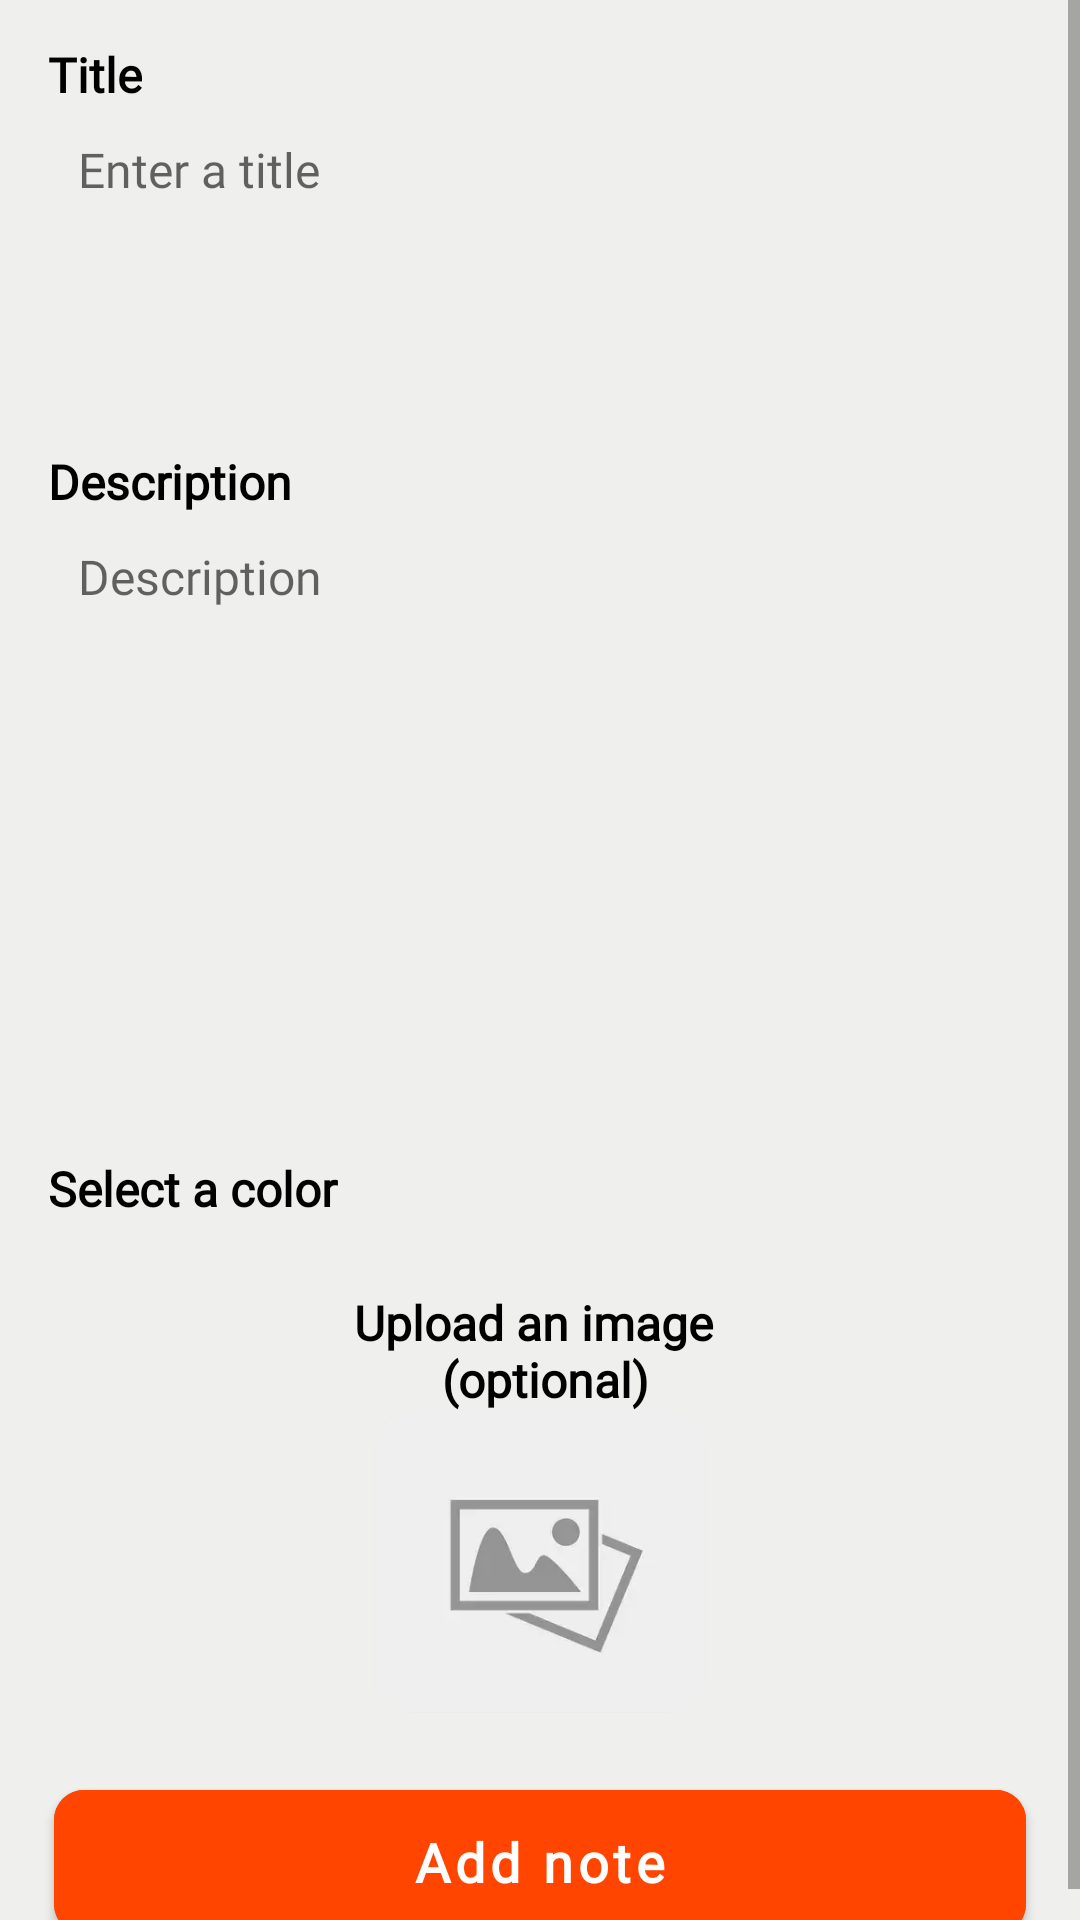

Reconstruct the res/layout file that produces this screen, plus the resources it refers to.
<!-- AndroidManifest.xml: application theme Theme.Notesapp -->
<!-- res/layout/fragment_add_note.xml -->
<?xml version="1.0" encoding="utf-8"?>
<ScrollView xmlns:android="http://schemas.android.com/apk/res/android"
    xmlns:app="http://schemas.android.com/apk/res-auto"
    xmlns:tools="http://schemas.android.com/tools"
    android:layout_width="match_parent"
    android:layout_height="match_parent"
    android:background="@color/gray_white"
    android:orientation="vertical"
    tools:context="android.dev.kalmurzaeff.neonote.ui.add.AddNoteFragment">

    <LinearLayout
        android:layout_width="match_parent"
        android:layout_height="wrap_content"
        android:orientation="vertical">

        <TextView
            android:id="@+id/title_txt"
            android:layout_width="wrap_content"
            android:layout_height="wrap_content"
            android:layout_marginStart="16dp"
            android:layout_marginTop="14dp"
            android:fontFamily="@font/poppins_medium"
            android:text="@string/title_txt"
            android:textColor="@color/black"
            android:textSize="16sp"
            android:textStyle="bold" />


        <EditText
            android:id="@+id/title_edt"
            android:layout_width="match_parent"
            android:layout_height="100dp"
            android:layout_marginHorizontal="16dp"
            android:background="@drawable/edit_text_background"
            android:elevation="3dp"
            android:ellipsize="end"
            android:fontFamily="@font/poppins_medium"
            android:gravity="start"
            android:hint="@string/title_edt"
            android:importantForAutofill="no"
            android:inputType="textMultiLine"
            android:maxLines="3"
            android:padding="10dp"
            android:textColor="@color/black"
            android:textSize="16sp"
            tools:ignore="LabelFor" />


        <TextView
            android:id="@+id/description_txt"
            android:layout_width="wrap_content"
            android:layout_height="wrap_content"
            android:layout_marginStart="16dp"
            android:layout_marginTop="14dp"
            android:fontFamily="@font/poppins_medium"
            android:text="@string/description_txt"
            android:textColor="@color/black"
            android:textSize="16sp"
            android:textStyle="bold" />


        <EditText
            android:id="@+id/description_edt"
            android:layout_width="match_parent"
            android:layout_height="200dp"
            android:layout_marginHorizontal="16dp"
            android:background="@drawable/edit_text_background"
            android:elevation="3dp"
            android:ellipsize="end"
            android:fontFamily="@font/poppins_medium"
            android:gravity="start"
            android:hint="@string/description_edt"
            android:importantForAutofill="no"
            android:inputType="textMultiLine"
            android:maxLines="10"
            android:padding="10dp"
            android:textColor="@color/black"
            android:textSize="16sp"
            tools:ignore="LabelFor" />


        <TextView
            android:layout_width="match_parent"
            android:layout_height="wrap_content"
            android:layout_marginStart="16dp"
            android:layout_marginTop="14dp"
            android:layout_marginBottom="7dp"
            android:fontFamily="@font/poppins_medium"
            android:text="@string/select_color"
            android:textColor="@color/black"
            android:textSize="16sp"
            android:textStyle="bold" />

        <androidx.recyclerview.widget.RecyclerView
            android:id="@+id/rv_color"
            android:layout_width="match_parent"
            android:layout_height="wrap_content"
            android:layout_marginHorizontal="14dp"
            android:clipToPadding="true"
            android:orientation="horizontal"
            app:layoutManager="androidx.recyclerview.widget.LinearLayoutManager"
            tools:listitem="@layout/row_item_color" />

        <TextView
            android:layout_width="wrap_content"
            android:layout_height="wrap_content"
            android:layout_gravity="center"
            android:layout_marginTop="16dp"
            android:fontFamily="@font/poppins_medium"
            android:text="@string/upload_txt"
            android:textAlignment="center"
            android:textColor="@color/black"
            android:textSize="16sp"
            android:textStyle="bold" />


        <LinearLayout
            android:layout_width="wrap_content"
            android:layout_height="wrap_content"
            android:layout_gravity="center"
            android:orientation="vertical">

            <ImageView
                android:id="@+id/iv_delete"
                android:layout_width="wrap_content"
                android:layout_height="wrap_content"
                android:layout_gravity="end"
                android:contentDescription="@string/remove_image_btn"
                android:src="@drawable/ic_close"
                android:visibility="gone" />

            <androidx.cardview.widget.CardView
                android:id="@+id/cardView"
                android:layout_width="110dp"
                android:layout_height="100dp"
                android:layout_gravity="center"
                android:layout_marginHorizontal="7dp"
                android:layout_marginBottom="4dp"
                android:elevation="1dp"
                app:cardCornerRadius="12dp"
                app:cardElevation="1dp"
                app:layout_constraintBottom_toBottomOf="parent"
                app:layout_constraintEnd_toEndOf="parent"
                app:layout_constraintStart_toStartOf="parent"
                app:layout_constraintTop_toTopOf="parent">


                <ImageView
                    android:id="@+id/iv_add_image"
                    android:layout_width="match_parent"
                    android:layout_height="match_parent"
                    android:contentDescription="@string/add_image_btn"
                    android:scaleType="centerCrop"
                    android:src="@drawable/place_holder" />

            </androidx.cardview.widget.CardView>

        </LinearLayout>


        <com.google.android.material.button.MaterialButton
            android:id="@+id/btn_add"
            android:layout_width="match_parent"
            android:layout_height="60dp"
            android:layout_marginHorizontal="18dp"
            android:layout_marginTop="16dp"
            android:backgroundTint="@color/OrangeRed"
            android:fontFamily="@font/poppins_medium"
            android:text="@string/add_btn"
            android:textAlignment="center"
            android:textAllCaps="false"
            android:textColor="@color/white"
            android:textSize="18sp"
            android:textStyle="bold"
            app:cornerRadius="10dp" />
    </LinearLayout>

</ScrollView>
<!-- res/layout/row_item_color.xml (included above) -->
<?xml version="1.0" encoding="utf-8"?>
<FrameLayout xmlns:android="http://schemas.android.com/apk/res/android"
    xmlns:app="http://schemas.android.com/apk/res-auto"
    android:layout_width="wrap_content"
    android:layout_height="wrap_content"
    android:clipToPadding="true"
    android:background="@color/gray_white"
    android:paddingHorizontal="7dp">

    <androidx.cardview.widget.CardView
        android:id="@+id/cardView"
        android:layout_width="40dp"
        android:layout_height="40dp"
        android:elevation="0dp"
        app:cardBackgroundColor="@color/black"
        app:cardCornerRadius="50dp"
        app:cardElevation="0dp">

        <ImageView
            android:id="@+id/iv_checked"
            android:layout_width="match_parent"
            android:layout_height="match_parent"
            android:padding="5dp"
            android:src="@drawable/ic_check"
            android:contentDescription="@string/color_image" />
    </androidx.cardview.widget.CardView>

</FrameLayout>
<!-- resources referenced by this layout -->
<resources>
  <color name="OrangeRed">#FF4500</color>
  <color name="black">#FF000000</color>
  <color name="gray_white">#EFF0ED</color>
  <color name="white">#FFFFFFFF</color>
  <!-- drawable place_holder: webp bitmap (drawable, 1344 bytes) -->
  <string name="add_btn">Add note</string>
  <string name="add_image_btn">This is a add image btn</string>
  <string name="color_image">Color_image</string>
  <string name="description_edt">Description</string>
  <string name="description_txt">Description</string>
  <string name="remove_image_btn">Remove image btn</string>
  <string name="select_color">Select a color</string>
  <string name="title_edt">Enter a title</string>
  <string name="title_txt">Title</string>
  <string name="upload_txt">Upload an image \n (optional)</string>
  <style name="Theme.Notesapp" parent="Base.Theme.Notesapp" />
  <style name="Base.Theme.Notesapp" parent="Theme.MaterialComponents.Light">
          
          <item name="android:navigationBarColor">@color/white</item>
  
          <item name="colorPrimary">@color/white</item>
          <item name="colorOnPrimary">@color/black</item>
          <item name="android:statusBarColor">@color/white</item>
          <item name="android:windowLightNavigationBar" tools:targetApi="o_mr1">true</item>
          <item name="android:windowLightStatusBar" tools:targetApi="m">true</item>
      </style>
</resources>
